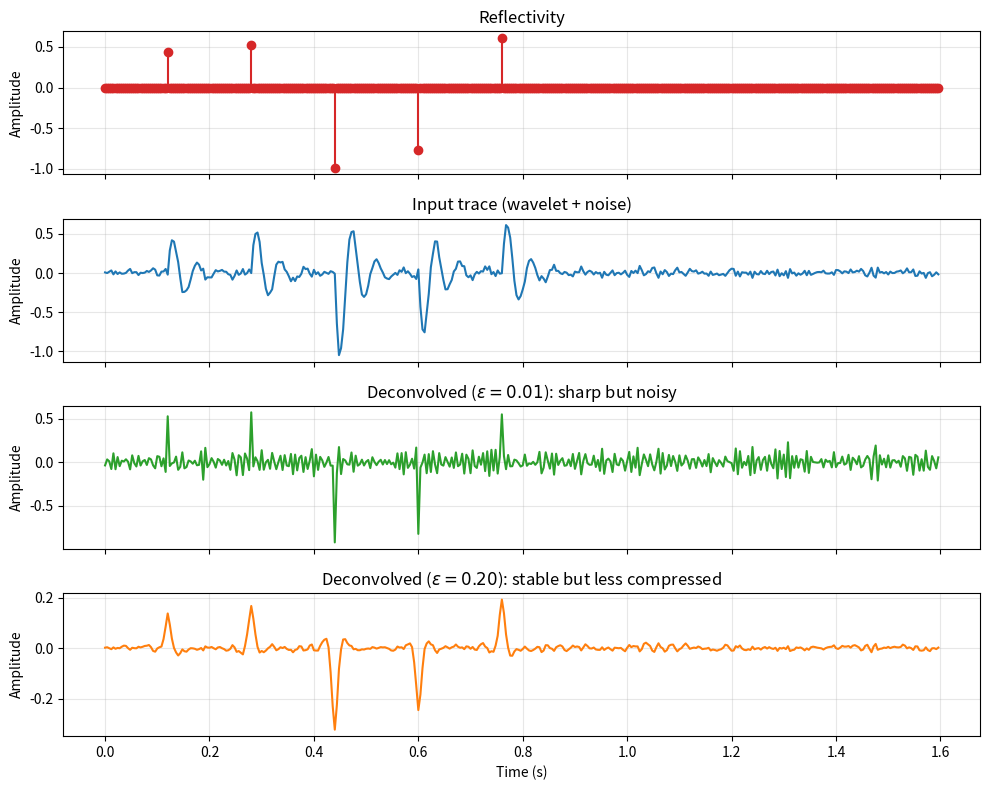

Here is the Python script that generated this plot: (Note: this script raises an exception after producing the figure.)
"""
Self-contained demo: deterministic deconvolution by spectral division.

Run with:
    uv run python scripts/figures/term01_lec07/demo_deterministic_decon.py
"""

import matplotlib.pyplot as plt
import numpy as np


def deterministic_decon(trace: np.ndarray, wavelet: np.ndarray, eps: float = 0.05) -> np.ndarray:
    """
    Deterministic deconvolution by prewhitened spectral division.

    Parameters
    ----------
    trace : 1-D array
        Input seismic trace.
    wavelet : 1-D array
        Known wavelet.
    eps : float
        Prewhitening level relative to the peak power of the wavelet.

    Returns
    -------
    decon : 1-D array
        Deconvolved trace (same length as trace).
    """
    n = len(trace)
    W = np.fft.rfft(wavelet, n=n)
    X = np.fft.rfft(trace, n=n)
    peak_power = np.max(np.abs(W) ** 2)

    # Prewhitened inverse filter
    F = np.conj(W) / (np.abs(W) ** 2 + eps ** 2 * peak_power)

    R = X * F
    decon = np.fft.irfft(R, n=n)
    return decon


def make_wavelet(n: int, dt: float, fdom: float = 22.0) -> np.ndarray:
    """Causal minimum-phase-like wavelet."""
    t = np.arange(n) * dt
    w = np.exp(-28 * t) * np.sin(2 * np.pi * fdom * t)
    w /= np.max(np.abs(w))
    return w


def main():
    dt = 0.004  # 4 ms
    n = 400
    t = np.arange(n) * dt

    # Synthetic reflectivity
    np.random.seed(5)
    r = np.zeros(n)
    for time in [0.12, 0.28, 0.44, 0.60, 0.76]:
        idx = int(round(time / dt))
        r[idx] = np.random.choice([-1, 1]) * np.random.uniform(0.4, 1.0)

    # Known wavelet
    n_w = 60
    w = make_wavelet(n_w, dt, fdom=22.0)

    # Build trace
    x = np.convolve(r, w, mode="full")[:n]
    x += 0.03 * np.random.randn(n)

    # Deconvolve with two prewhitening levels
    y_low = deterministic_decon(x, w, eps=0.01)
    y_high = deterministic_decon(x, w, eps=0.20)

    fig, axes = plt.subplots(4, 1, figsize=(10, 8), sharex=True)

    axes[0].stem(t, r, basefmt=" ", linefmt="C3-", markerfmt="C3o")
    axes[0].set_title("Reflectivity")
    axes[0].set_ylabel("Amplitude")
    axes[0].grid(True, alpha=0.3)

    axes[1].plot(t, x, "C0-")
    axes[1].set_title("Input trace (wavelet + noise)")
    axes[1].set_ylabel("Amplitude")
    axes[1].grid(True, alpha=0.3)

    axes[2].plot(t, y_low, "C2-")
    axes[2].set_title(r"Deconvolved ($\varepsilon = 0.01$): sharp but noisy")
    axes[2].set_ylabel("Amplitude")
    axes[2].grid(True, alpha=0.3)

    axes[3].plot(t, y_high, "C1-")
    axes[3].set_title(r"Deconvolved ($\varepsilon = 0.20$): stable but less compressed")
    axes[3].set_ylabel("Amplitude")
    axes[3].set_xlabel("Time (s)")
    axes[3].grid(True, alpha=0.3)

    fig.tight_layout()
    out = "figures/term01_lec07/term01_lec07_demo_deterministic_decon.png"
    fig.savefig(out, dpi=200)
    plt.close(fig)
    print(f"Saved {out}")


if __name__ == "__main__":
    main()
